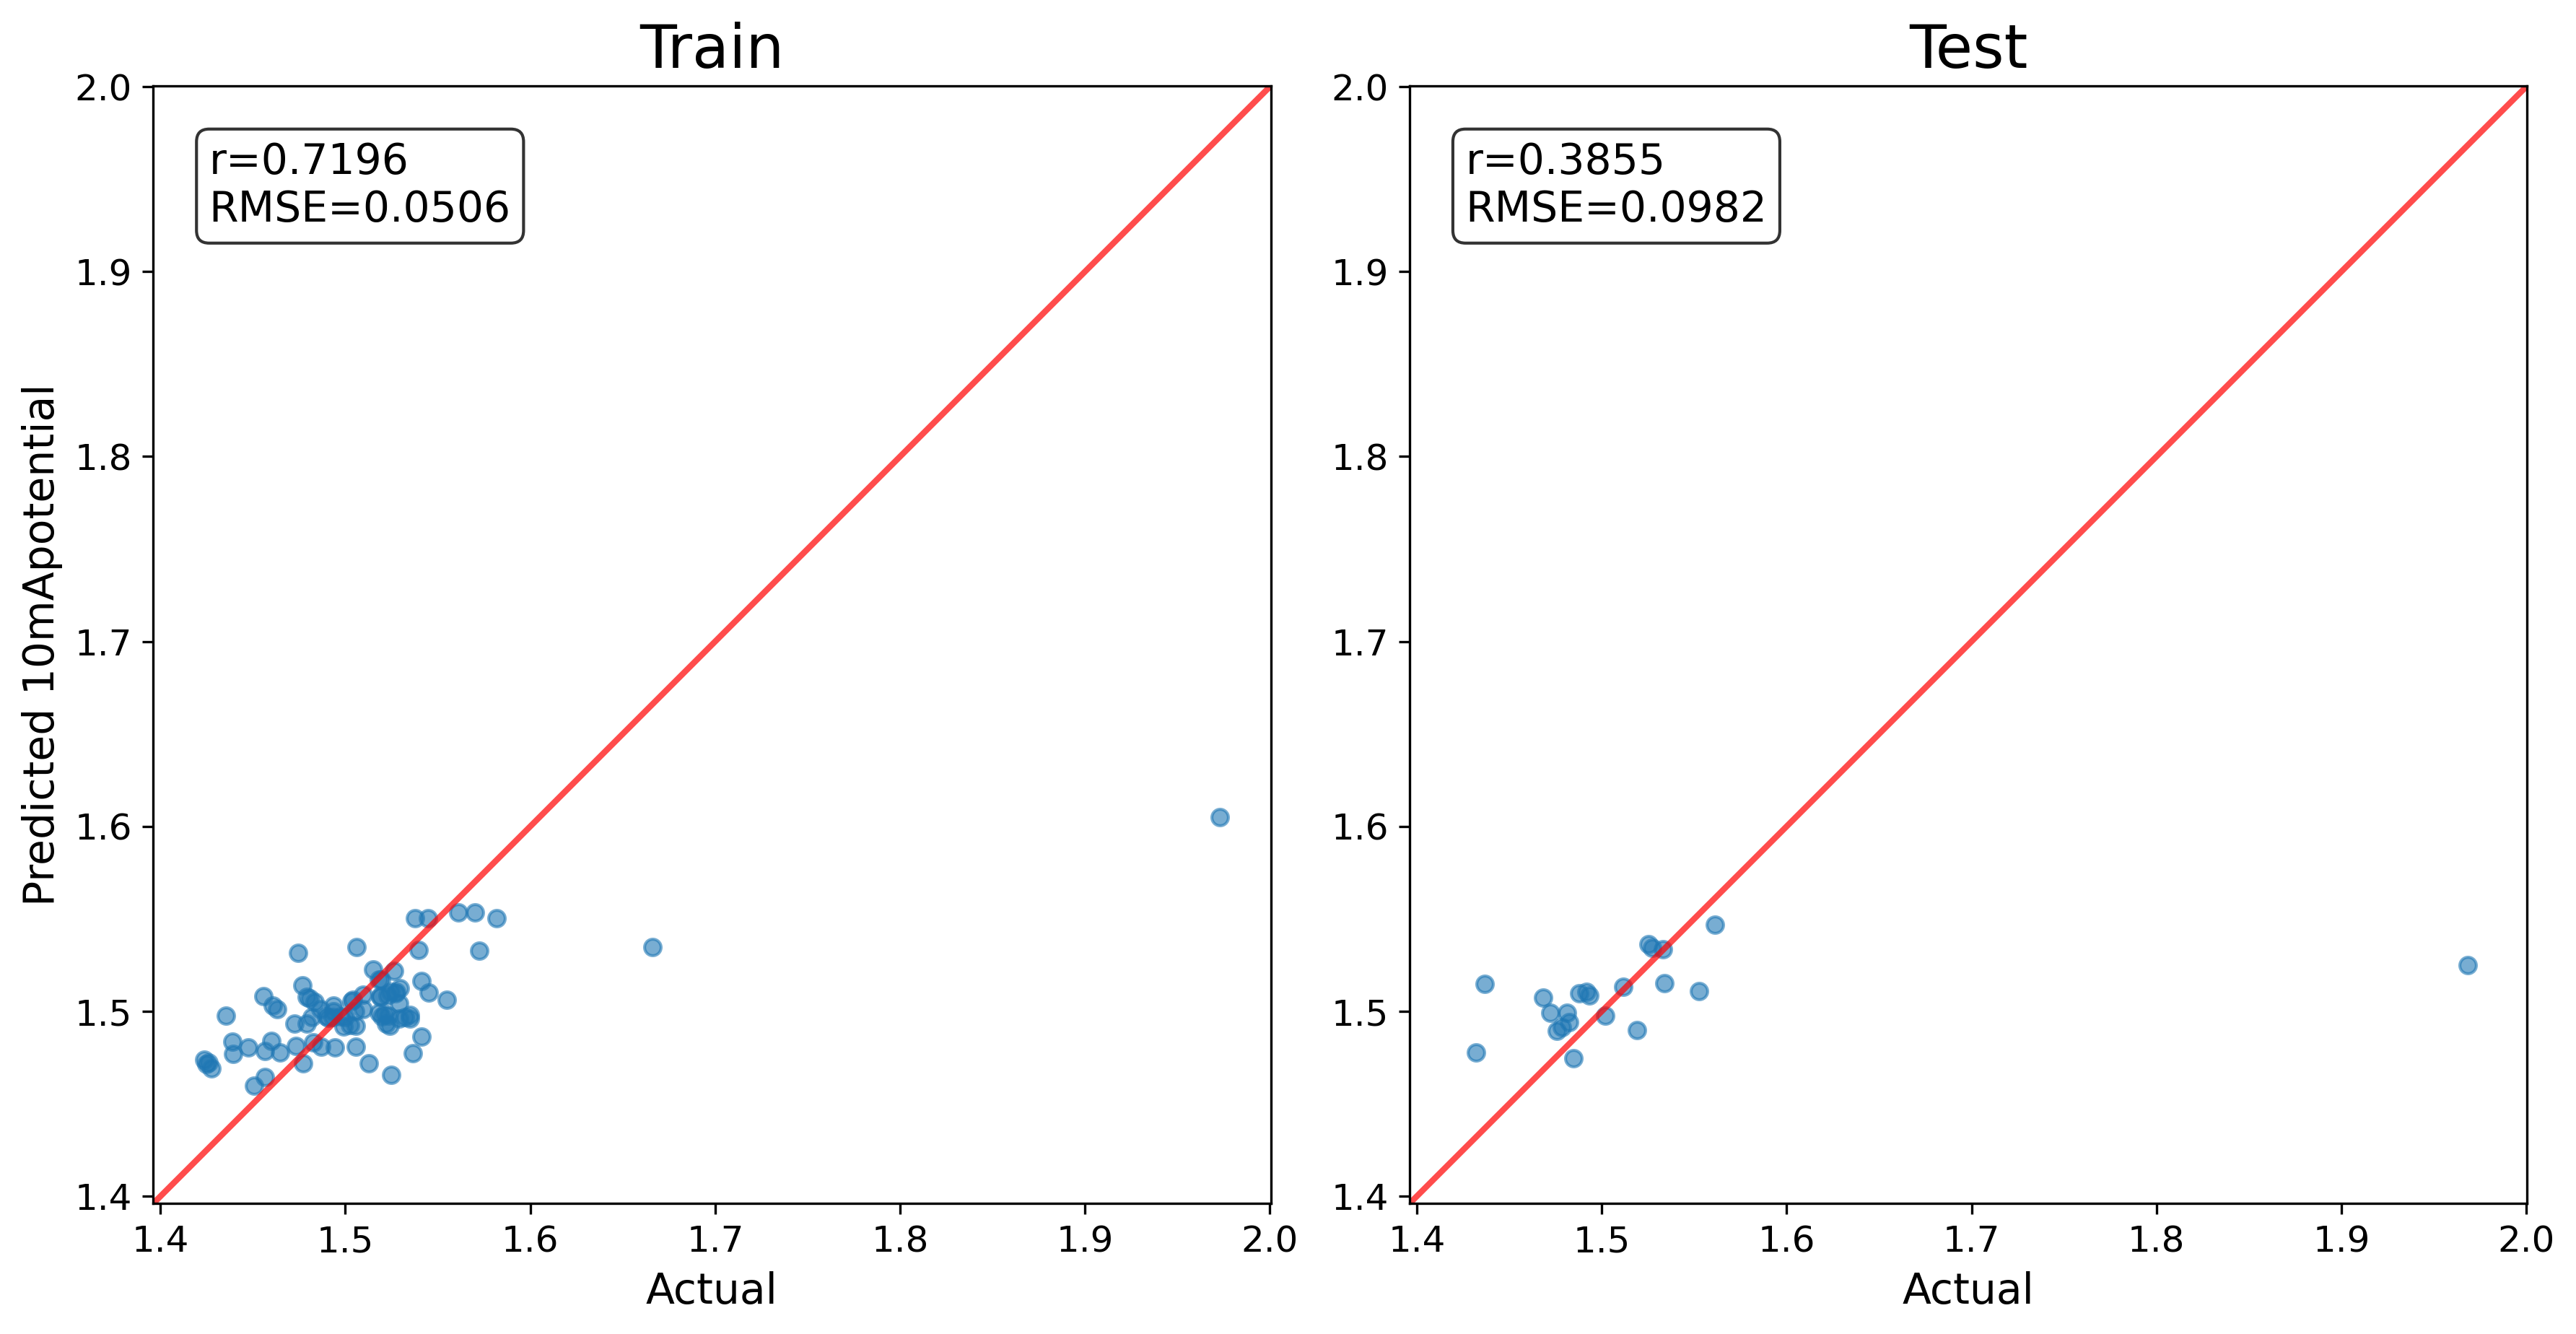

Here is the Python script that generated this plot:
from pathlib import Path

SCRIPT_DIR = Path(__file__).resolve().parent
DATA_DIR = SCRIPT_DIR.parent.parent / "data"

import pandas as pd
import numpy as np
from sklearn.model_selection import train_test_split
from sklearn.preprocessing import StandardScaler
from sklearn.neighbors import KNeighborsRegressor
import matplotlib.pyplot as plt
import pickle


class Predictor:
    def __init__(self, model_path):
        """初始化预测器"""
        with open(model_path, 'rb') as f:
            self.model = pickle.load(f)

    def predict(self, x_data):
        y_scaled = self.model.predict(x_data)
        return y_scaled


def get_default_parameters():
    # K近邻模型的默认参数
    params = {
        'seed': 106, #36,49，5，76,59,162,163,123,178,
        'n_neighbors': 7,        # 邻居数量
        'weights': 'uniform',    # 权重函数：'uniform'或'distance'
        'leaf_size':30,
        'p': 2,                  # 距离度量参数（1:曼哈顿距离，2:欧氏距离）
    }
    return params

config = get_default_parameters()

# 读取训练数据
excel = DATA_DIR / "experiment.xlsx"
x = pd.read_excel(excel, sheet_name='metals')
y = pd.read_excel(excel, sheet_name='potential')

# 数据划分
x_train, x_test, y_train, y_test = train_test_split(
    x, y, test_size=0.2, random_state=int(config['seed']), shuffle=True
)

# 数据标准化
with open(SCRIPT_DIR / 'pretrain_KNN_norm_x.pckl', 'rb') as f:
    pretrain_norm_x = pickle.load(f)
norm_y = StandardScaler().fit(y_train)

# 标准化数据
x_train_ = pretrain_norm_x.transform(x_train)
x_test_ = pretrain_norm_x.transform(x_test)
y_train_ = norm_y.transform(y_train).ravel()  # 转换为1D数组
y_test_ = norm_y.transform(y_test).ravel()    # 转换为1D数组

# 使用预训练模型获取特征
predictor = Predictor(SCRIPT_DIR / 'knn_premodel.pkl')
train_pred_ = predictor.predict(x_train_)
test_pred_ = predictor.predict(x_test_)

# 确保特征维度正确
if len(train_pred_.shape) == 1:
    train_pred_ = train_pred_.reshape(-1, 1)
if len(test_pred_.shape) == 1:
    test_pred_ = test_pred_.reshape(-1, 1)

# 创建K近邻模型
model = KNeighborsRegressor(
    n_neighbors=int(config['n_neighbors']),
    weights=config['weights'],
    leaf_size=config['leaf_size'],
    p=int(config['p'])
)

# 训练模型 - 使用1D的y
model.fit(train_pred_, y_train_)

# 预测
train_pred_scaled = model.predict(train_pred_)
test_pred_scaled = model.predict(test_pred_)

# 将预测结果转换为2D数组以便反标准化
train_pred_scaled_2d = train_pred_scaled.reshape(-1, 1)
test_pred_scaled_2d = test_pred_scaled.reshape(-1, 1)

# 反标准化
train_pred = norm_y.inverse_transform(train_pred_scaled_2d)
test_pred = norm_y.inverse_transform(test_pred_scaled_2d)

# 计算指标
train_corr = np.corrcoef(y_train.iloc[:, 0], train_pred.ravel())[0, 1]  # 使用ravel()转换为1D
test_corr = np.corrcoef(y_test.iloc[:, 0], test_pred.ravel())[0, 1]
train_rmse = np.sqrt(np.mean((y_train.iloc[:, 0] - train_pred.ravel()) ** 2))
test_rmse = np.sqrt(np.mean((y_test.iloc[:, 0] - test_pred.ravel()) ** 2))
print(f"Train - Corr: {train_corr:.4f}, RMSE: {train_rmse:.4f}")
print(f"Test - Corr: {test_corr:.4f}, RMSE: {test_rmse:.4f}")

# 绘图
fig, axes = plt.subplots(1, 2, figsize=(12, 6), tight_layout=True)  # 调整图形大小
axes[0].set_title('Train', fontsize=20)
axes[1].set_title('Test', fontsize=20)

# 计算坐标轴范围
y_min = min(y.iloc[:, 0].min(), train_pred.min(), test_pred.min())
y_max = max(y.iloc[:, 0].max(), train_pred.max(), test_pred.max())
lim = [y_min - (y_max - y_min) * 0.05, y_max + (y_max - y_min) * 0.05]

for j in range(2):
    axes[j].set_aspect('equal')
    axes[j].plot(lim, lim, lw=2, color='red', alpha=0.7)
    axes[j].set_xlim(lim)
    axes[j].set_ylim(lim)
    axes[j].tick_params(labelsize=12)

# 绘制散点图
axes[0].scatter(y_train.iloc[:, 0], train_pred.ravel(), s=30, alpha=0.6)
axes[1].scatter(y_test.iloc[:, 0], test_pred.ravel(), s=30, alpha=0.6)

# 添加文本标签
axes[0].text(lim[0] + (lim[1]-lim[0])*0.05, lim[1] - (lim[1]-lim[0])*0.05,
             f'r={train_corr:.4f}\nRMSE={train_rmse:.4f}',
             horizontalalignment='left', verticalalignment='top',
             fontsize=14, bbox=dict(boxstyle="round,pad=0.3", facecolor="white", alpha=0.8))

axes[1].text(lim[0] + (lim[1]-lim[0])*0.05, lim[1] - (lim[1]-lim[0])*0.05,
             f'r={test_corr:.4f}\nRMSE={test_rmse:.4f}',
             horizontalalignment='left', verticalalignment='top',
             fontsize=14, bbox=dict(boxstyle="round,pad=0.3", facecolor="white", alpha=0.8))

# 修正标签设置
axes[0].set_ylabel('Predicted ' + y.columns[0], fontsize=14)
axes[0].set_xlabel('Actual', fontsize=14)
axes[1].set_xlabel('Actual', fontsize=14)

plt.savefig(SCRIPT_DIR / 'train_KNN.png', dpi=300, bbox_inches='tight')
plt.show()

# 保存结果到Excel
train_pred_df = pd.DataFrame(train_pred, columns=['potential'])
test_pred_df = pd.DataFrame(test_pred, columns=['potential'])

with pd.ExcelWriter(SCRIPT_DIR / 'train_KNN_result_all.xlsx') as writer:
    y_train.to_excel(writer, sheet_name='y_train', index=False)
    train_pred_df.to_excel(writer, sheet_name='train_pred', index=False)
    y_test.to_excel(writer, sheet_name='y_test', index=False)
    test_pred_df.to_excel(writer, sheet_name='test_pred', index=False)

# 保存模型
with open(SCRIPT_DIR / 'knn_model.pkl', 'wb') as f:
    pickle.dump(model, f)

# 保存标准化器
with open(SCRIPT_DIR / 'train_KNN_norm_y.pckl', 'wb') as f:
    pickle.dump(norm_y, f)

print("K近邻模型训练和评估完成")


txt = open(DATA_DIR / "choose_proportion.txt")
lines = txt.readlines()
for i in range(len(lines)):
    lines[i]=lines[i].split()
    if i !=0:
        for j in range(len(lines[i])):
            lines[i][j]=float(lines[i][j])/100

x_val=np.array(lines)
x_val=np.delete(x_val,0,0)
x_val_ = pretrain_norm_x.transform(x_val)
val_pred_medium = predictor.predict(x_val_)
val_pred_final = model.predict(val_pred_medium)

# 修复：将1D数组转换为2D数组
val_pred_final = val_pred_final.reshape(-1, 1)
val_pred_final = norm_y.inverse_transform(val_pred_final)

x_val=pd.DataFrame(x_val,columns=['Mn','Fe','Co','Ni','Zn'])
val_pred_final=pd.DataFrame(val_pred_final,columns=['potential'])
with pd.ExcelWriter(SCRIPT_DIR / 'space_one_percent.xlsx') as writer:
    x_val.to_excel(writer, sheet_name='ratio', index=False)
    val_pred_final.to_excel(writer, sheet_name='value', index=False)
